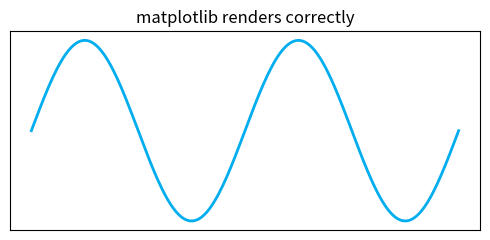

Write Python code to recreate this figure.
import importlib
import importlib.metadata
import platform
import sys

def show_runtime():
    print(f"Platform : {platform.platform()}")
    print(f"Python   : {sys.version.split()[0]}  ({sys.executable})")

def check_module(module_name, why, fix, required=True, min_version=None):
    """Try to import a module; report status, version, and fix if missing."""
    try:
        mod = importlib.import_module(module_name)
        version = getattr(mod, "__version__", None)
        if version is None:
            try:
                version = importlib.metadata.version(module_name)
            except importlib.metadata.PackageNotFoundError:
                version = "unknown"
        if min_version:
            try:
                cur = tuple(int(x) for x in str(version).split(".")[:2])
                mn  = tuple(int(x) for x in min_version.split(".")[:2])
                if cur < mn:
                    print(f"⚠  {module_name:<22} version {version} < required {min_version}")
                    print(f"   Why : {why}")
                    print(f"   Fix : {fix}")
                    return False
            except ValueError:
                pass
        print(f"✓  {module_name:<22} {version}")
        return True
    except ImportError as e:
        symbol = "✗" if required else "○"
        marker = "REQUIRED" if required else "optional"
        print(f"{symbol}  {module_name:<22} NOT INSTALLED ({marker})")
        print(f"   Why : {why}")
        print(f"   Fix : {fix}")
        return False

show_runtime()


# numpy — used by build_figures.py and the in-slide demo cells
check_module(
    "numpy",
    why="Used by build_figures.py to construct the 14 lecture figures and by the in-slide demo cells.",
    fix="conda install -c conda-forge numpy   # or:  %pip install numpy",
)


# scipy — used by some figure helpers (gaussian_filter for the synthetic visuals)
check_module(
    "scipy",
    why="Used by some build_figures.py helpers (gaussian_filter for the synthetic image visuals).",
    fix="conda install -c conda-forge scipy   # or:  %pip install scipy",
)


# matplotlib — authors all 14 PNG figures embedded in the lecture
check_module(
    "matplotlib",
    why="Authors the 14 PNG figures embedded in the lecture as base64 data URLs.",
    fix="conda install -c conda-forge matplotlib   # or:  %pip install matplotlib",
)


# jupyter — provides the notebook front-end you're running this in
check_module(
    "jupyter",
    why="Provides the notebook front-end. You're running it now if this cell executes.",
    fix="conda install -c conda-forge jupyterlab   # or:  %pip install jupyterlab",
)


# nbconvert — renders the lecture .ipynb to the static reveal.js .slides.html
check_module(
    "nbconvert",
    why="Renders the lecture .ipynb to the static reveal.js .slides.html that the build script ships.",
    fix="conda install -c conda-forge 'nbconvert>=7,<8'   # or:  %pip install 'nbconvert>=7,<8'",
    min_version="7.0",
)


# rise — classic Notebook 6.x RISE
check_module(
    "rise",
    why="OPTIONAL. Live-presentation RISE for legacy classic Jupyter Notebook 6.x. Skip if you use JupyterLab or Notebook 7.",
    fix="conda install -c conda-forge rise   # or:  %pip install rise",
    required=False,
)


# jupyterlab_rise — RISE for JupyterLab 4.x / Notebook 7
check_module(
    "jupyterlab_rise",
    why="OPTIONAL but RECOMMENDED for Tier 2. Live RISE presentation in JupyterLab 4.x and Notebook 7. Lets you run the lecture's code cells live during the talk.",
    fix=(
        "conda install -c conda-forge 'jupyterlab_rise>=0.40,<1.0'   "
        "# or:  %pip install 'jupyterlab_rise>=0.40,<1.0'  "
        "# JupyterLab 3.x: %pip install 'jupyterlab_rise<0.40'"
    ),
    required=False,
)


import numpy as np
import matplotlib.pyplot as plt

x = np.linspace(0, 4 * np.pi, 200)
fig, ax = plt.subplots(figsize=(5, 2.5))
ax.plot(x, np.sin(x), color='#00adee', linewidth=2)  # brand cyan
ax.set_title("matplotlib renders correctly")
ax.set_xticks([]); ax.set_yticks([])
plt.tight_layout()
plt.show()
